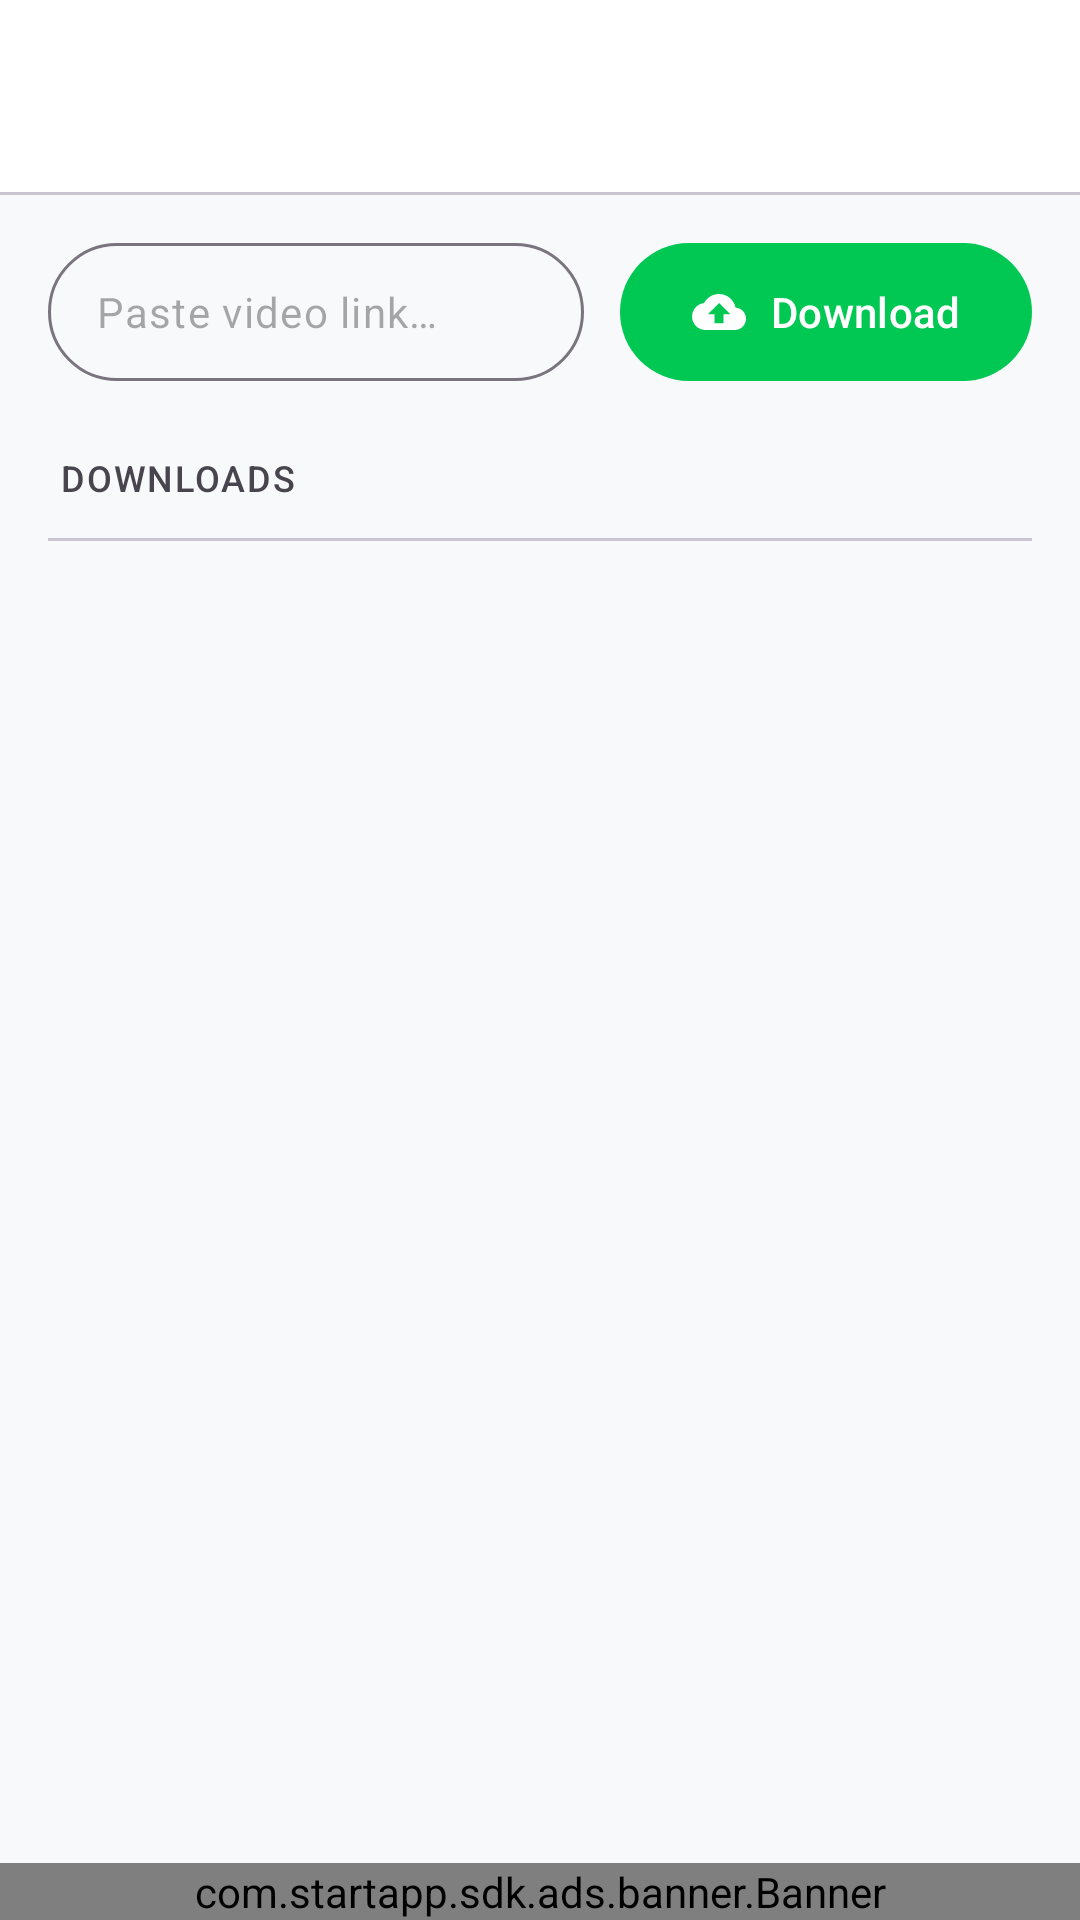

This screen was rendered from an Android layout file. Write that file and the resources it references.
<!-- AndroidManifest.xml: application theme Theme.Everyload -->
<!-- res/layout/activity_main.xml -->
<?xml version="1.0" encoding="utf-8"?>
<androidx.constraintlayout.widget.ConstraintLayout xmlns:android="http://schemas.android.com/apk/res/android"
    xmlns:app="http://schemas.android.com/apk/res-auto"
    xmlns:tools="http://schemas.android.com/tools"
    android:id="@+id/main"
    android:layout_width="match_parent"
    android:layout_height="match_parent"
    android:background="?android:attr/colorBackground"
    tools:context=".MainActivity">

    
    <androidx.appcompat.widget.Toolbar
        android:id="@+id/toolbar"
        android:layout_width="0dp"
        android:layout_height="?attr/actionBarSize"
        android:background="?attr/colorSurface"
        android:elevation="0dp"
        app:titleTextColor="?attr/colorOnSurface"
        app:layout_constraintStart_toStartOf="parent"
        app:layout_constraintEnd_toEndOf="parent"
        app:layout_constraintTop_toTopOf="parent" />

    
    <View
        android:id="@+id/toolbarDivider"
        android:layout_width="0dp"
        android:layout_height="1dp"
        android:background="?attr/colorOutlineVariant"
        app:layout_constraintStart_toStartOf="parent"
        app:layout_constraintEnd_toEndOf="parent"
        app:layout_constraintTop_toBottomOf="@+id/toolbar" />

    
    <LinearLayout
        android:id="@+id/inputSection"
        android:layout_width="0dp"
        android:layout_height="wrap_content"
        android:orientation="horizontal"
        android:layout_marginStart="16dp"
        android:layout_marginEnd="16dp"
        android:layout_marginTop="16dp"
        android:gravity="center_vertical"
        app:layout_constraintStart_toStartOf="parent"
        app:layout_constraintEnd_toEndOf="parent"
        app:layout_constraintTop_toBottomOf="@+id/toolbarDivider">

        
        <com.google.android.material.textfield.TextInputLayout
            android:id="@+id/urlInputLayout"
            android:layout_width="0dp"
            android:layout_height="46dp"
            android:layout_weight="1"
            android:layout_marginEnd="12dp"
            style="@style/Widget.Material3.TextInputLayout.OutlinedBox.Dense"
            app:boxCornerRadiusTopStart="28dp"
            app:boxCornerRadiusTopEnd="28dp"
            app:boxCornerRadiusBottomStart="28dp"
            app:boxCornerRadiusBottomEnd="28dp"
            app:hintEnabled="false"
            app:boxCollapsedPaddingTop="0dp">

            <com.google.android.material.textfield.TextInputEditText
                android:id="@+id/urlInput"
                android:layout_width="match_parent"
                android:layout_height="match_parent"
                android:inputType="textUri"
                android:maxLines="1"
                android:singleLine="true"
                android:hint="@string/hint_paste_link"
                android:textSize="14sp"
                android:gravity="center_vertical"
                android:paddingTop="0dp"
                android:paddingBottom="0dp"
                android:minHeight="0dp" />

        </com.google.android.material.textfield.TextInputLayout>

        <com.google.android.material.button.MaterialButton
            android:id="@+id/downloadButton"
            android:layout_width="wrap_content"
            android:layout_height="46dp"
            android:text="@string/btn_download"
            android:textAllCaps="false"
            android:minHeight="46dp"
            app:cornerRadius="28dp"
            app:icon="@drawable/ic_download"
            app:iconGravity="textStart"
            app:iconPadding="8dp"
            android:insetTop="0dp"
            android:insetBottom="0dp" />

    </LinearLayout>

    
    <TextView
        android:id="@+id/sectionHeader"
        android:layout_width="wrap_content"
        android:layout_height="wrap_content"
        android:text="@string/section_downloads"
        android:textColor="?attr/colorOnSurfaceVariant"
        android:textSize="12sp"
        android:fontFamily="sans-serif-medium"
        android:letterSpacing="0.05"
        android:textAllCaps="true"
        android:layout_marginStart="20dp"
        android:layout_marginTop="24dp"
        app:layout_constraintStart_toStartOf="parent"
        app:layout_constraintTop_toBottomOf="@id/inputSection" />

    
    <View
        android:id="@+id/divider"
        android:layout_width="0dp"
        android:layout_height="1dp"
        android:background="?attr/colorOutlineVariant"
        android:layout_marginTop="12dp"
        android:layout_marginStart="16dp"
        android:layout_marginEnd="16dp"
        app:layout_constraintStart_toStartOf="parent"
        app:layout_constraintEnd_toEndOf="parent"
        app:layout_constraintTop_toBottomOf="@id/sectionHeader" />

    <androidx.recyclerview.widget.RecyclerView
        android:id="@+id/jobsRecycler"
        android:layout_width="0dp"
        android:layout_height="0dp"
        app:layout_constraintTop_toBottomOf="@id/divider"
        app:layout_constraintBottom_toTopOf="@id/bannerAdContainer"
        app:layout_constraintStart_toStartOf="parent"
        app:layout_constraintEnd_toEndOf="parent"
        android:clipToPadding="false"
        android:paddingStart="16dp"
        android:paddingEnd="16dp"
        android:paddingTop="12dp"
        android:paddingBottom="16dp" />

    
    <FrameLayout
        android:id="@+id/bannerAdContainer"
        android:layout_width="0dp"
        android:layout_height="wrap_content"
        android:layout_marginBottom="0dp"
        android:background="?attr/colorSurface"
        app:layout_constraintStart_toStartOf="parent"
        app:layout_constraintEnd_toEndOf="parent"
        app:layout_constraintBottom_toBottomOf="parent">

        <com.startapp.sdk.ads.banner.Banner
            android:id="@+id/bannerAd"
            android:layout_width="match_parent"
            android:layout_height="wrap_content"
            android:layout_gravity="center" />

    </FrameLayout>

    
    <LinearLayout
        android:id="@+id/emptyStateView"
        android:layout_width="0dp"
        android:layout_height="0dp"
        android:orientation="vertical"
        android:gravity="center"
        android:visibility="gone"
        android:padding="32dp"
        app:layout_constraintTop_toBottomOf="@id/divider"
        app:layout_constraintBottom_toBottomOf="parent"
        app:layout_constraintStart_toStartOf="parent"
        app:layout_constraintEnd_toEndOf="parent">

        
        <TextView
            android:layout_width="wrap_content"
            android:layout_height="wrap_content"
            android:text="📥"
            android:textSize="64sp"
            android:layout_marginBottom="20dp" />

        
        <TextView
            android:layout_width="wrap_content"
            android:layout_height="wrap_content"
            android:text="@string/empty_state_title"
            android:textSize="18sp"
            android:fontFamily="sans-serif-medium"
            android:textColor="?attr/colorOnBackground"
            android:gravity="center"
            android:layout_marginBottom="8dp" />

        
        <TextView
            android:layout_width="wrap_content"
            android:layout_height="wrap_content"
            android:text="@string/empty_state_description"
            android:textSize="14sp"
            android:fontFamily="sans-serif"
            android:textColor="?attr/colorOnSurfaceVariant"
            android:gravity="center"
            android:lineSpacingExtra="4dp" />

    </LinearLayout>

</androidx.constraintlayout.widget.ConstraintLayout>
<!-- resources referenced by this layout -->
<resources>
  <!-- drawable ic_download (drawable) -->
  <?xml version="1.0" encoding="utf-8"?>
  <vector xmlns:android="http://schemas.android.com/apk/res/android"
      android:width="24dp"
      android:height="24dp"
      android:viewportWidth="24"
      android:viewportHeight="24"
      android:tint="?attr/colorOnPrimary">
      <path
          android:fillColor="@android:color/white"
          android:pathData="M19.35,10.04C18.67,6.59 15.64,4 12,4 9.11,4 6.6,5.64 5.35,8.04 2.34,8.36 0,10.91 0,14c0,3.31 2.69,6 6,6h13c2.76,0 5,-2.24 5,-5 0,-2.64 -2.05,-4.78 -4.65,-4.96zM14,13v4h-4v-4H7l5,-5 5,5h-3z" />
  </vector>
  <string name="btn_download">Download</string>
  <string name="empty_state_description">Paste a link or share a video\nfrom YouTube to start</string>
  <string name="empty_state_title">No downloads</string>
  <string name="hint_paste_link">Paste video link…</string>
  <string name="section_downloads">Downloads</string>
  <style name="Theme.Everyload" parent="Base.Theme.Everyload" />
  <style name="Base.Theme.Everyload" parent="Theme.Material3.Light.NoActionBar">
          <item name="colorPrimary">@color/md_theme_primary</item>
          <item name="colorOnPrimary">@color/md_theme_onPrimary</item>
          <item name="colorPrimaryContainer">@color/md_theme_primaryContainer</item>
          <item name="colorOnPrimaryContainer">@color/md_theme_onPrimaryContainer</item>
          
          <item name="colorSecondary">@color/md_theme_secondary</item>
          <item name="colorOnSecondary">@color/md_theme_onSecondary</item>
          
          <item name="android:colorBackground">@color/md_theme_background</item>
          <item name="colorSurface">@color/md_theme_surface</item>
          <item name="colorSurfaceVariant">@color/md_theme_surfaceVariant</item>
          
          <item name="android:statusBarColor">@color/md_theme_background</item>
          <item name="android:windowLightStatusBar">true</item>
          <item name="android:navigationBarColor">@color/md_theme_background</item>
          <item name="android:windowLightNavigationBar">true</item>
          
          
          <item name="shapeAppearanceSmallComponent">@style/ShapeAppearance.Material3.Corner.Large</item>
          <item name="shapeAppearanceMediumComponent">@style/ShapeAppearance.Material3.Corner.ExtraLarge</item>
      </style>
  <color name="md_theme_primary">#00C853</color>
  <color name="md_theme_onPrimary">#FFFFFF</color>
  <color name="md_theme_primaryContainer">#B2DFDB</color>
  <color name="md_theme_onPrimaryContainer">#004D40</color>
  <color name="md_theme_secondary">#00897B</color>
  <color name="md_theme_onSecondary">#FFFFFF</color>
  <color name="md_theme_background">#F8F9FA</color>
  <color name="md_theme_surface">#FFFFFF</color>
  <color name="md_theme_surfaceVariant">#F1F3F4</color>
</resources>
